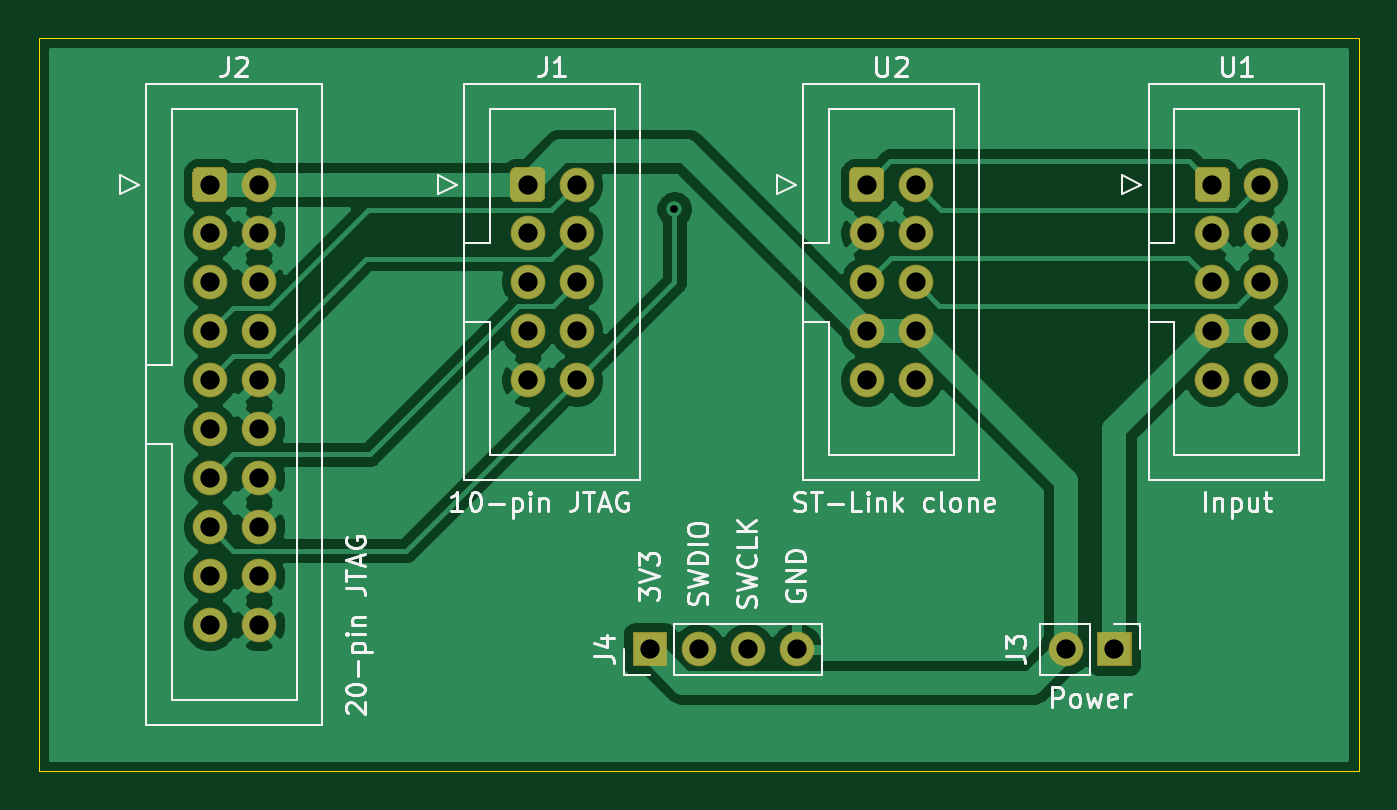
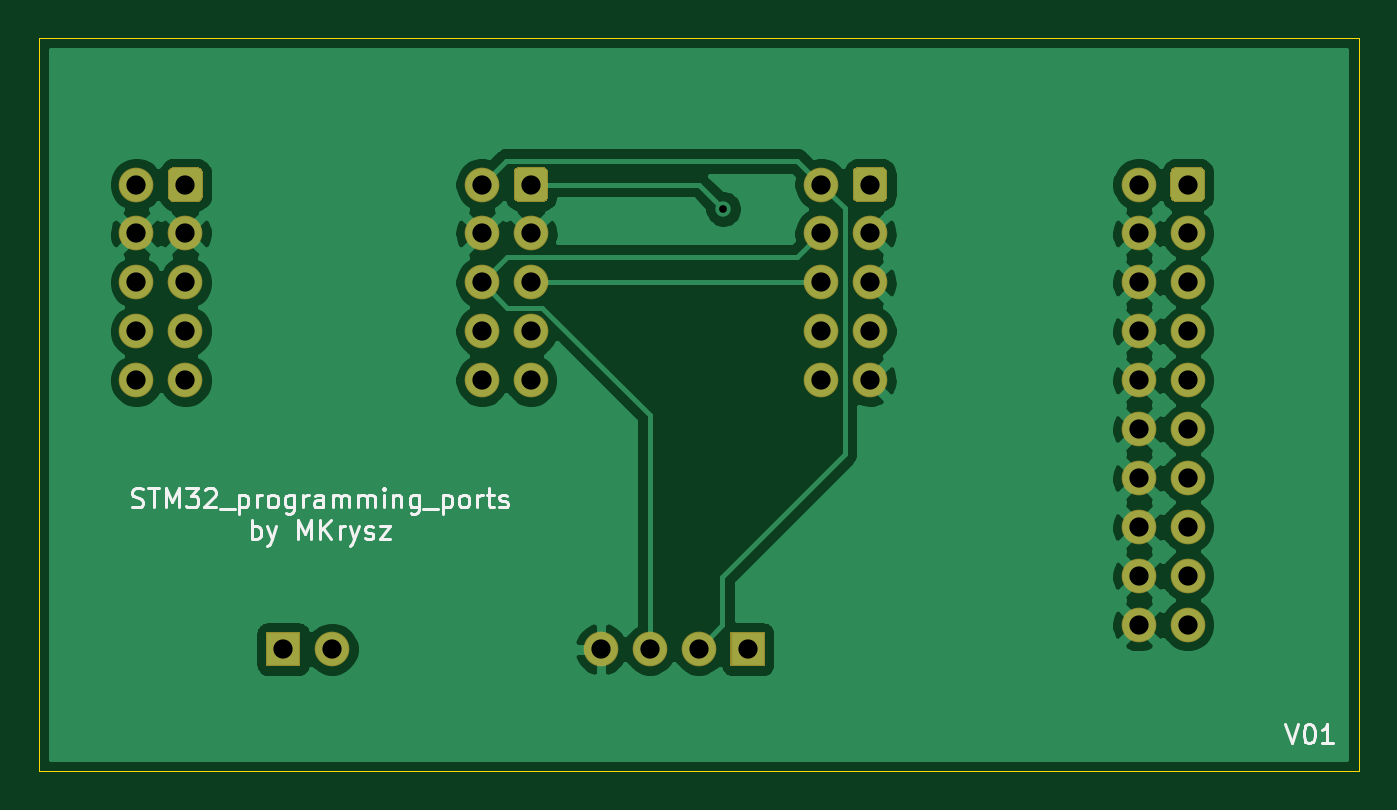
Circuit board: 11 layer files. Board 68.6 x 38.1 mm.
- bottom_copper: STM_programming_ports-B_Cu.gbl (60677 bytes)
- bottom_mask: STM_programming_ports-B_Mask.gbs (3819 bytes)
- paste: STM_programming_ports-B_Paste.gbp (510 bytes)
- bottom_silk: STM_programming_ports-B_SilkS.gbo (12915 bytes)
- outline: STM_programming_ports-Edge_Cuts.gm1 (742 bytes)
- top_copper: STM_programming_ports-F_Cu.gtl (53832 bytes)
- top_mask: STM_programming_ports-F_Mask.gts (3819 bytes)
- paste: STM_programming_ports-F_Paste.gtp (510 bytes)
- top_silk: STM_programming_ports-F_SilkS.gto (23881 bytes)
- drill: STM_programming_ports-NPTH.drl (275 bytes)
- drill: STM_programming_ports-PTH.drl (1118 bytes)

=== bottom_copper: STM_programming_ports-B_Cu.gbl (60677 bytes, source omitted) ===
=== bottom_mask: STM_programming_ports-B_Mask.gbs ===
G04 #@! TF.GenerationSoftware,KiCad,Pcbnew,(5.1.10)-1*
G04 #@! TF.CreationDate,2021-11-05T12:16:12+01:00*
G04 #@! TF.ProjectId,STM_programming_ports,53544d5f-7072-46f6-9772-616d6d696e67,rev?*
G04 #@! TF.SameCoordinates,Original*
G04 #@! TF.FileFunction,Soldermask,Bot*
G04 #@! TF.FilePolarity,Negative*
%FSLAX46Y46*%
G04 Gerber Fmt 4.6, Leading zero omitted, Abs format (unit mm)*
G04 Created by KiCad (PCBNEW (5.1.10)-1) date 2021-11-05 12:16:12*
%MOMM*%
%LPD*%
G01*
G04 APERTURE LIST*
%ADD10C,1.800000*%
%ADD11O,1.800000X1.800000*%
G04 APERTURE END LIST*
D10*
X125560000Y-59690000D03*
X125560000Y-57150000D03*
X125560000Y-54610000D03*
X125560000Y-52070000D03*
X125560000Y-49530000D03*
X123020000Y-59690000D03*
X123020000Y-57150000D03*
X123020000Y-54610000D03*
X123020000Y-52070000D03*
G36*
G01*
X122120000Y-50165295D02*
X122120000Y-48894705D01*
G75*
G02*
X122384705Y-48630000I264705J0D01*
G01*
X123655295Y-48630000D01*
G75*
G02*
X123920000Y-48894705I0J-264705D01*
G01*
X123920000Y-50165295D01*
G75*
G02*
X123655295Y-50430000I-264705J0D01*
G01*
X122384705Y-50430000D01*
G75*
G02*
X122120000Y-50165295I0J264705D01*
G01*
G37*
X143510000Y-59690000D03*
X143510000Y-57150000D03*
X143510000Y-54610000D03*
X143510000Y-52070000D03*
X143510000Y-49530000D03*
X140970000Y-59690000D03*
X140970000Y-57150000D03*
X140970000Y-54610000D03*
X140970000Y-52070000D03*
G36*
G01*
X140070000Y-50165295D02*
X140070000Y-48894705D01*
G75*
G02*
X140334705Y-48630000I264705J0D01*
G01*
X141605295Y-48630000D01*
G75*
G02*
X141870000Y-48894705I0J-264705D01*
G01*
X141870000Y-50165295D01*
G75*
G02*
X141605295Y-50430000I-264705J0D01*
G01*
X140334705Y-50430000D01*
G75*
G02*
X140070000Y-50165295I0J264705D01*
G01*
G37*
D11*
X119380000Y-73660000D03*
X116840000Y-73660000D03*
X114300000Y-73660000D03*
G36*
G01*
X112610000Y-74560000D02*
X110910000Y-74560000D01*
G75*
G02*
X110860000Y-74510000I0J50000D01*
G01*
X110860000Y-72810000D01*
G75*
G02*
X110910000Y-72760000I50000J0D01*
G01*
X112610000Y-72760000D01*
G75*
G02*
X112660000Y-72810000I0J-50000D01*
G01*
X112660000Y-74510000D01*
G75*
G02*
X112610000Y-74560000I-50000J0D01*
G01*
G37*
X133350000Y-73660000D03*
G36*
G01*
X135040000Y-72760000D02*
X136740000Y-72760000D01*
G75*
G02*
X136790000Y-72810000I0J-50000D01*
G01*
X136790000Y-74510000D01*
G75*
G02*
X136740000Y-74560000I-50000J0D01*
G01*
X135040000Y-74560000D01*
G75*
G02*
X134990000Y-74510000I0J50000D01*
G01*
X134990000Y-72810000D01*
G75*
G02*
X135040000Y-72760000I50000J0D01*
G01*
G37*
D10*
X91440000Y-72390000D03*
X91440000Y-69850000D03*
X91440000Y-67310000D03*
X91440000Y-64770000D03*
X91440000Y-62230000D03*
X91440000Y-59690000D03*
X91440000Y-57150000D03*
X91440000Y-54610000D03*
X91440000Y-52070000D03*
X91440000Y-49530000D03*
X88900000Y-72390000D03*
X88900000Y-69850000D03*
X88900000Y-67310000D03*
X88900000Y-64770000D03*
X88900000Y-62230000D03*
X88900000Y-59690000D03*
X88900000Y-57150000D03*
X88900000Y-54610000D03*
X88900000Y-52070000D03*
G36*
G01*
X88000000Y-50165295D02*
X88000000Y-48894705D01*
G75*
G02*
X88264705Y-48630000I264705J0D01*
G01*
X89535295Y-48630000D01*
G75*
G02*
X89800000Y-48894705I0J-264705D01*
G01*
X89800000Y-50165295D01*
G75*
G02*
X89535295Y-50430000I-264705J0D01*
G01*
X88264705Y-50430000D01*
G75*
G02*
X88000000Y-50165295I0J264705D01*
G01*
G37*
X107950000Y-59690000D03*
X107950000Y-57150000D03*
X107950000Y-54610000D03*
X107950000Y-52070000D03*
X107950000Y-49530000D03*
X105410000Y-59690000D03*
X105410000Y-57150000D03*
X105410000Y-54610000D03*
X105410000Y-52070000D03*
G36*
G01*
X104510000Y-50165295D02*
X104510000Y-48894705D01*
G75*
G02*
X104774705Y-48630000I264705J0D01*
G01*
X106045295Y-48630000D01*
G75*
G02*
X106310000Y-48894705I0J-264705D01*
G01*
X106310000Y-50165295D01*
G75*
G02*
X106045295Y-50430000I-264705J0D01*
G01*
X104774705Y-50430000D01*
G75*
G02*
X104510000Y-50165295I0J264705D01*
G01*
G37*
M02*

=== paste: STM_programming_ports-B_Paste.gbp ===
G04 #@! TF.GenerationSoftware,KiCad,Pcbnew,(5.1.10)-1*
G04 #@! TF.CreationDate,2021-11-05T12:16:12+01:00*
G04 #@! TF.ProjectId,STM_programming_ports,53544d5f-7072-46f6-9772-616d6d696e67,rev?*
G04 #@! TF.SameCoordinates,Original*
G04 #@! TF.FileFunction,Paste,Bot*
G04 #@! TF.FilePolarity,Positive*
%FSLAX46Y46*%
G04 Gerber Fmt 4.6, Leading zero omitted, Abs format (unit mm)*
G04 Created by KiCad (PCBNEW (5.1.10)-1) date 2021-11-05 12:16:12*
%MOMM*%
%LPD*%
G01*
G04 APERTURE LIST*
G04 APERTURE END LIST*
M02*

=== bottom_silk: STM_programming_ports-B_SilkS.gbo (12915 bytes, source omitted) ===
=== outline: STM_programming_ports-Edge_Cuts.gm1 ===
G04 #@! TF.GenerationSoftware,KiCad,Pcbnew,(5.1.10)-1*
G04 #@! TF.CreationDate,2021-11-05T12:16:12+01:00*
G04 #@! TF.ProjectId,STM_programming_ports,53544d5f-7072-46f6-9772-616d6d696e67,rev?*
G04 #@! TF.SameCoordinates,Original*
G04 #@! TF.FileFunction,Profile,NP*
%FSLAX46Y46*%
G04 Gerber Fmt 4.6, Leading zero omitted, Abs format (unit mm)*
G04 Created by KiCad (PCBNEW (5.1.10)-1) date 2021-11-05 12:16:12*
%MOMM*%
%LPD*%
G01*
G04 APERTURE LIST*
G04 #@! TA.AperFunction,Profile*
%ADD10C,0.025400*%
G04 #@! TD*
G04 APERTURE END LIST*
D10*
X148590000Y-41910000D02*
X80010000Y-41910000D01*
X148590000Y-80010000D02*
X148590000Y-41910000D01*
X80010000Y-80010000D02*
X148590000Y-80010000D01*
X80010000Y-41910000D02*
X80010000Y-80010000D01*
M02*

=== top_copper: STM_programming_ports-F_Cu.gtl (53832 bytes, source omitted) ===
=== top_mask: STM_programming_ports-F_Mask.gts ===
G04 #@! TF.GenerationSoftware,KiCad,Pcbnew,(5.1.10)-1*
G04 #@! TF.CreationDate,2021-11-05T12:16:12+01:00*
G04 #@! TF.ProjectId,STM_programming_ports,53544d5f-7072-46f6-9772-616d6d696e67,rev?*
G04 #@! TF.SameCoordinates,Original*
G04 #@! TF.FileFunction,Soldermask,Top*
G04 #@! TF.FilePolarity,Negative*
%FSLAX46Y46*%
G04 Gerber Fmt 4.6, Leading zero omitted, Abs format (unit mm)*
G04 Created by KiCad (PCBNEW (5.1.10)-1) date 2021-11-05 12:16:12*
%MOMM*%
%LPD*%
G01*
G04 APERTURE LIST*
%ADD10C,1.800000*%
%ADD11O,1.800000X1.800000*%
G04 APERTURE END LIST*
D10*
X125560000Y-59690000D03*
X125560000Y-57150000D03*
X125560000Y-54610000D03*
X125560000Y-52070000D03*
X125560000Y-49530000D03*
X123020000Y-59690000D03*
X123020000Y-57150000D03*
X123020000Y-54610000D03*
X123020000Y-52070000D03*
G36*
G01*
X122120000Y-50165295D02*
X122120000Y-48894705D01*
G75*
G02*
X122384705Y-48630000I264705J0D01*
G01*
X123655295Y-48630000D01*
G75*
G02*
X123920000Y-48894705I0J-264705D01*
G01*
X123920000Y-50165295D01*
G75*
G02*
X123655295Y-50430000I-264705J0D01*
G01*
X122384705Y-50430000D01*
G75*
G02*
X122120000Y-50165295I0J264705D01*
G01*
G37*
X143510000Y-59690000D03*
X143510000Y-57150000D03*
X143510000Y-54610000D03*
X143510000Y-52070000D03*
X143510000Y-49530000D03*
X140970000Y-59690000D03*
X140970000Y-57150000D03*
X140970000Y-54610000D03*
X140970000Y-52070000D03*
G36*
G01*
X140070000Y-50165295D02*
X140070000Y-48894705D01*
G75*
G02*
X140334705Y-48630000I264705J0D01*
G01*
X141605295Y-48630000D01*
G75*
G02*
X141870000Y-48894705I0J-264705D01*
G01*
X141870000Y-50165295D01*
G75*
G02*
X141605295Y-50430000I-264705J0D01*
G01*
X140334705Y-50430000D01*
G75*
G02*
X140070000Y-50165295I0J264705D01*
G01*
G37*
D11*
X119380000Y-73660000D03*
X116840000Y-73660000D03*
X114300000Y-73660000D03*
G36*
G01*
X112610000Y-74560000D02*
X110910000Y-74560000D01*
G75*
G02*
X110860000Y-74510000I0J50000D01*
G01*
X110860000Y-72810000D01*
G75*
G02*
X110910000Y-72760000I50000J0D01*
G01*
X112610000Y-72760000D01*
G75*
G02*
X112660000Y-72810000I0J-50000D01*
G01*
X112660000Y-74510000D01*
G75*
G02*
X112610000Y-74560000I-50000J0D01*
G01*
G37*
X133350000Y-73660000D03*
G36*
G01*
X135040000Y-72760000D02*
X136740000Y-72760000D01*
G75*
G02*
X136790000Y-72810000I0J-50000D01*
G01*
X136790000Y-74510000D01*
G75*
G02*
X136740000Y-74560000I-50000J0D01*
G01*
X135040000Y-74560000D01*
G75*
G02*
X134990000Y-74510000I0J50000D01*
G01*
X134990000Y-72810000D01*
G75*
G02*
X135040000Y-72760000I50000J0D01*
G01*
G37*
D10*
X91440000Y-72390000D03*
X91440000Y-69850000D03*
X91440000Y-67310000D03*
X91440000Y-64770000D03*
X91440000Y-62230000D03*
X91440000Y-59690000D03*
X91440000Y-57150000D03*
X91440000Y-54610000D03*
X91440000Y-52070000D03*
X91440000Y-49530000D03*
X88900000Y-72390000D03*
X88900000Y-69850000D03*
X88900000Y-67310000D03*
X88900000Y-64770000D03*
X88900000Y-62230000D03*
X88900000Y-59690000D03*
X88900000Y-57150000D03*
X88900000Y-54610000D03*
X88900000Y-52070000D03*
G36*
G01*
X88000000Y-50165295D02*
X88000000Y-48894705D01*
G75*
G02*
X88264705Y-48630000I264705J0D01*
G01*
X89535295Y-48630000D01*
G75*
G02*
X89800000Y-48894705I0J-264705D01*
G01*
X89800000Y-50165295D01*
G75*
G02*
X89535295Y-50430000I-264705J0D01*
G01*
X88264705Y-50430000D01*
G75*
G02*
X88000000Y-50165295I0J264705D01*
G01*
G37*
X107950000Y-59690000D03*
X107950000Y-57150000D03*
X107950000Y-54610000D03*
X107950000Y-52070000D03*
X107950000Y-49530000D03*
X105410000Y-59690000D03*
X105410000Y-57150000D03*
X105410000Y-54610000D03*
X105410000Y-52070000D03*
G36*
G01*
X104510000Y-50165295D02*
X104510000Y-48894705D01*
G75*
G02*
X104774705Y-48630000I264705J0D01*
G01*
X106045295Y-48630000D01*
G75*
G02*
X106310000Y-48894705I0J-264705D01*
G01*
X106310000Y-50165295D01*
G75*
G02*
X106045295Y-50430000I-264705J0D01*
G01*
X104774705Y-50430000D01*
G75*
G02*
X104510000Y-50165295I0J264705D01*
G01*
G37*
M02*

=== paste: STM_programming_ports-F_Paste.gtp ===
G04 #@! TF.GenerationSoftware,KiCad,Pcbnew,(5.1.10)-1*
G04 #@! TF.CreationDate,2021-11-05T12:16:12+01:00*
G04 #@! TF.ProjectId,STM_programming_ports,53544d5f-7072-46f6-9772-616d6d696e67,rev?*
G04 #@! TF.SameCoordinates,Original*
G04 #@! TF.FileFunction,Paste,Top*
G04 #@! TF.FilePolarity,Positive*
%FSLAX46Y46*%
G04 Gerber Fmt 4.6, Leading zero omitted, Abs format (unit mm)*
G04 Created by KiCad (PCBNEW (5.1.10)-1) date 2021-11-05 12:16:12*
%MOMM*%
%LPD*%
G01*
G04 APERTURE LIST*
G04 APERTURE END LIST*
M02*

=== top_silk: STM_programming_ports-F_SilkS.gto (23881 bytes, source omitted) ===
=== drill: STM_programming_ports-NPTH.drl ===
M48
; DRILL file {KiCad (5.1.10)-1} date 11/05/21 12:16:34
; FORMAT={-:-/ absolute / metric / decimal}
; #@! TF.CreationDate,2021-11-05T12:16:34+01:00
; #@! TF.GenerationSoftware,Kicad,Pcbnew,(5.1.10)-1
; #@! TF.FileFunction,NonPlated,1,2,NPTH
FMAT,2
METRIC
%
G90
G05
T0
M30

=== drill: STM_programming_ports-PTH.drl ===
M48
; DRILL file {KiCad (5.1.10)-1} date 11/05/21 12:16:34
; FORMAT={-:-/ absolute / metric / decimal}
; #@! TF.CreationDate,2021-11-05T12:16:34+01:00
; #@! TF.GenerationSoftware,Kicad,Pcbnew,(5.1.10)-1
; #@! TF.FileFunction,Plated,1,2,PTH
FMAT,2
METRIC
T1C0.400
T2C1.000
%
G90
G05
T1
X113.03Y-50.8
T2
X88.9Y-49.53
X88.9Y-52.07
X88.9Y-54.61
X88.9Y-57.15
X88.9Y-59.69
X88.9Y-62.23
X88.9Y-64.77
X88.9Y-67.31
X88.9Y-69.85
X88.9Y-72.39
X91.44Y-49.53
X91.44Y-52.07
X91.44Y-54.61
X91.44Y-57.15
X91.44Y-59.69
X91.44Y-62.23
X91.44Y-64.77
X91.44Y-67.31
X91.44Y-69.85
X91.44Y-72.39
X105.41Y-49.53
X105.41Y-52.07
X105.41Y-54.61
X105.41Y-57.15
X105.41Y-59.69
X107.95Y-49.53
X107.95Y-52.07
X107.95Y-54.61
X107.95Y-57.15
X107.95Y-59.69
X111.76Y-73.66
X114.3Y-73.66
X116.84Y-73.66
X119.38Y-73.66
X123.02Y-49.53
X123.02Y-52.07
X123.02Y-54.61
X123.02Y-57.15
X123.02Y-59.69
X125.56Y-49.53
X125.56Y-52.07
X125.56Y-54.61
X125.56Y-57.15
X125.56Y-59.69
X133.35Y-73.66
X135.89Y-73.66
X140.97Y-49.53
X140.97Y-52.07
X140.97Y-54.61
X140.97Y-57.15
X140.97Y-59.69
X143.51Y-49.53
X143.51Y-52.07
X143.51Y-54.61
X143.51Y-57.15
X143.51Y-59.69
T0
M30

